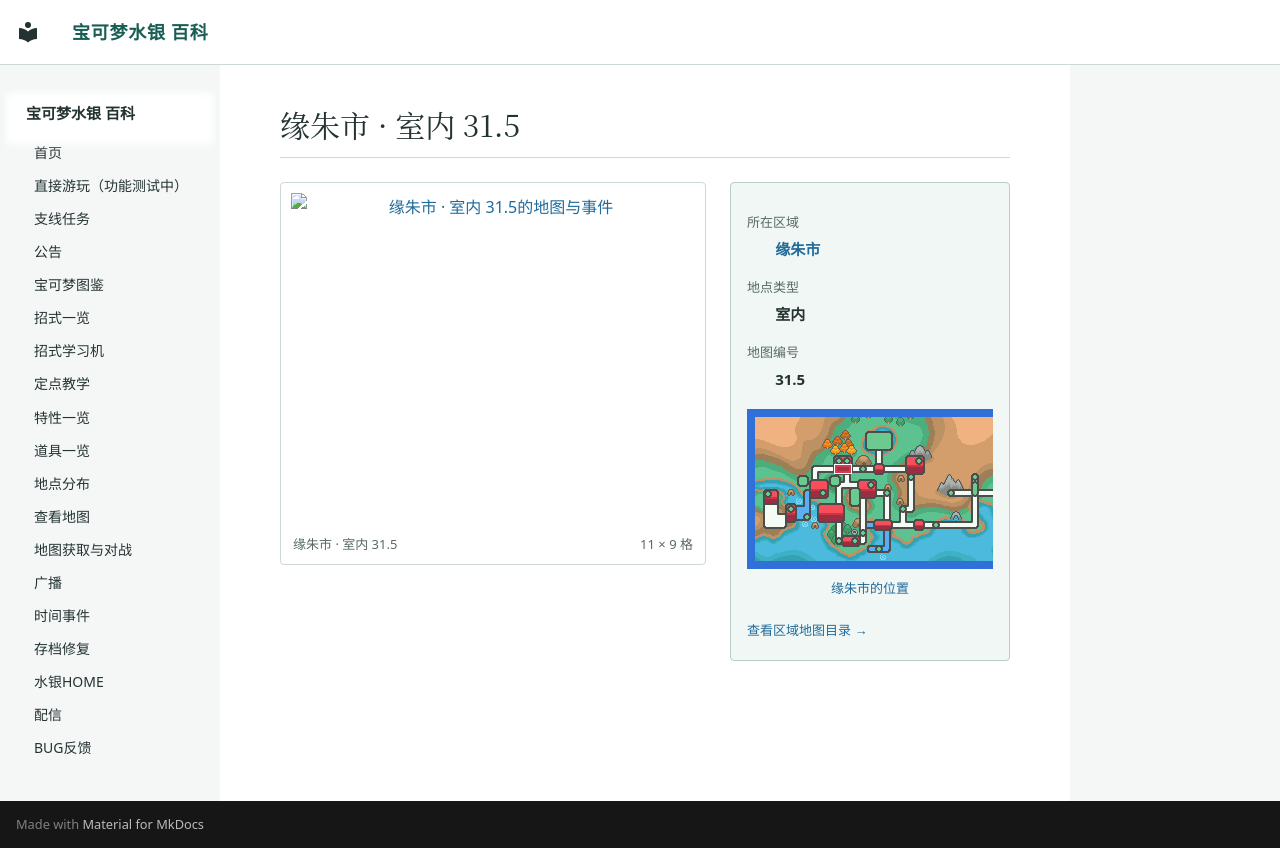

repository: Sum-Light/azoth-wiki · page: locations/map_31_5/index.html · generator: mkdocs

# 缘朱市 · 室内 31.5

<!-- location-atlas:start -->

<div class="loc-profile" data-location-map="31.5">
<div class="loc-profile-layout">
<div class="loc-main-map">
<a class="loc-image-link" href="../../locations/atlas/maps/map_31_5.png" target="_blank" rel="noopener">
<img src="../../locations/atlas/maps/map_31_5.png" alt="缘朱市 · 室内 31.5的地图与事件" loading="lazy" width="176" height="144"></a>
<div class="loc-map-caption"><span>缘朱市 · 室内 31.5</span><span>11 × 9 格</span></div>
</div>
<aside class="loc-facts">
<dl><dt>所在区域</dt><dd><a href="../atlas/?sec=148">缘朱市</a></dd><dt>地点类型</dt><dd>室内</dd><dt>地图编号</dt><dd>31.5</dd></dl>
<a class="loc-world-preview" href="../atlas/?sec=148" aria-label="缘朱市在大地图上的位置">
<span class="loc-world-canvas"><img src="../worldmap.png" alt="世界地图" loading="lazy">
<span class="loc-world-mark" style="left:20.2990%;top:21.8375%;width:3.1258%;height:3.1250%"></span>
</span></a>
<a class="loc-world-label" href="../atlas/?sec=148">缘朱市的位置</a>
<a class="loc-atlas-return" href="../atlas/?sec=148">查看区域地图目录 &rarr;</a>
</aside>
</div>
</div>

<!-- location-atlas:end -->
